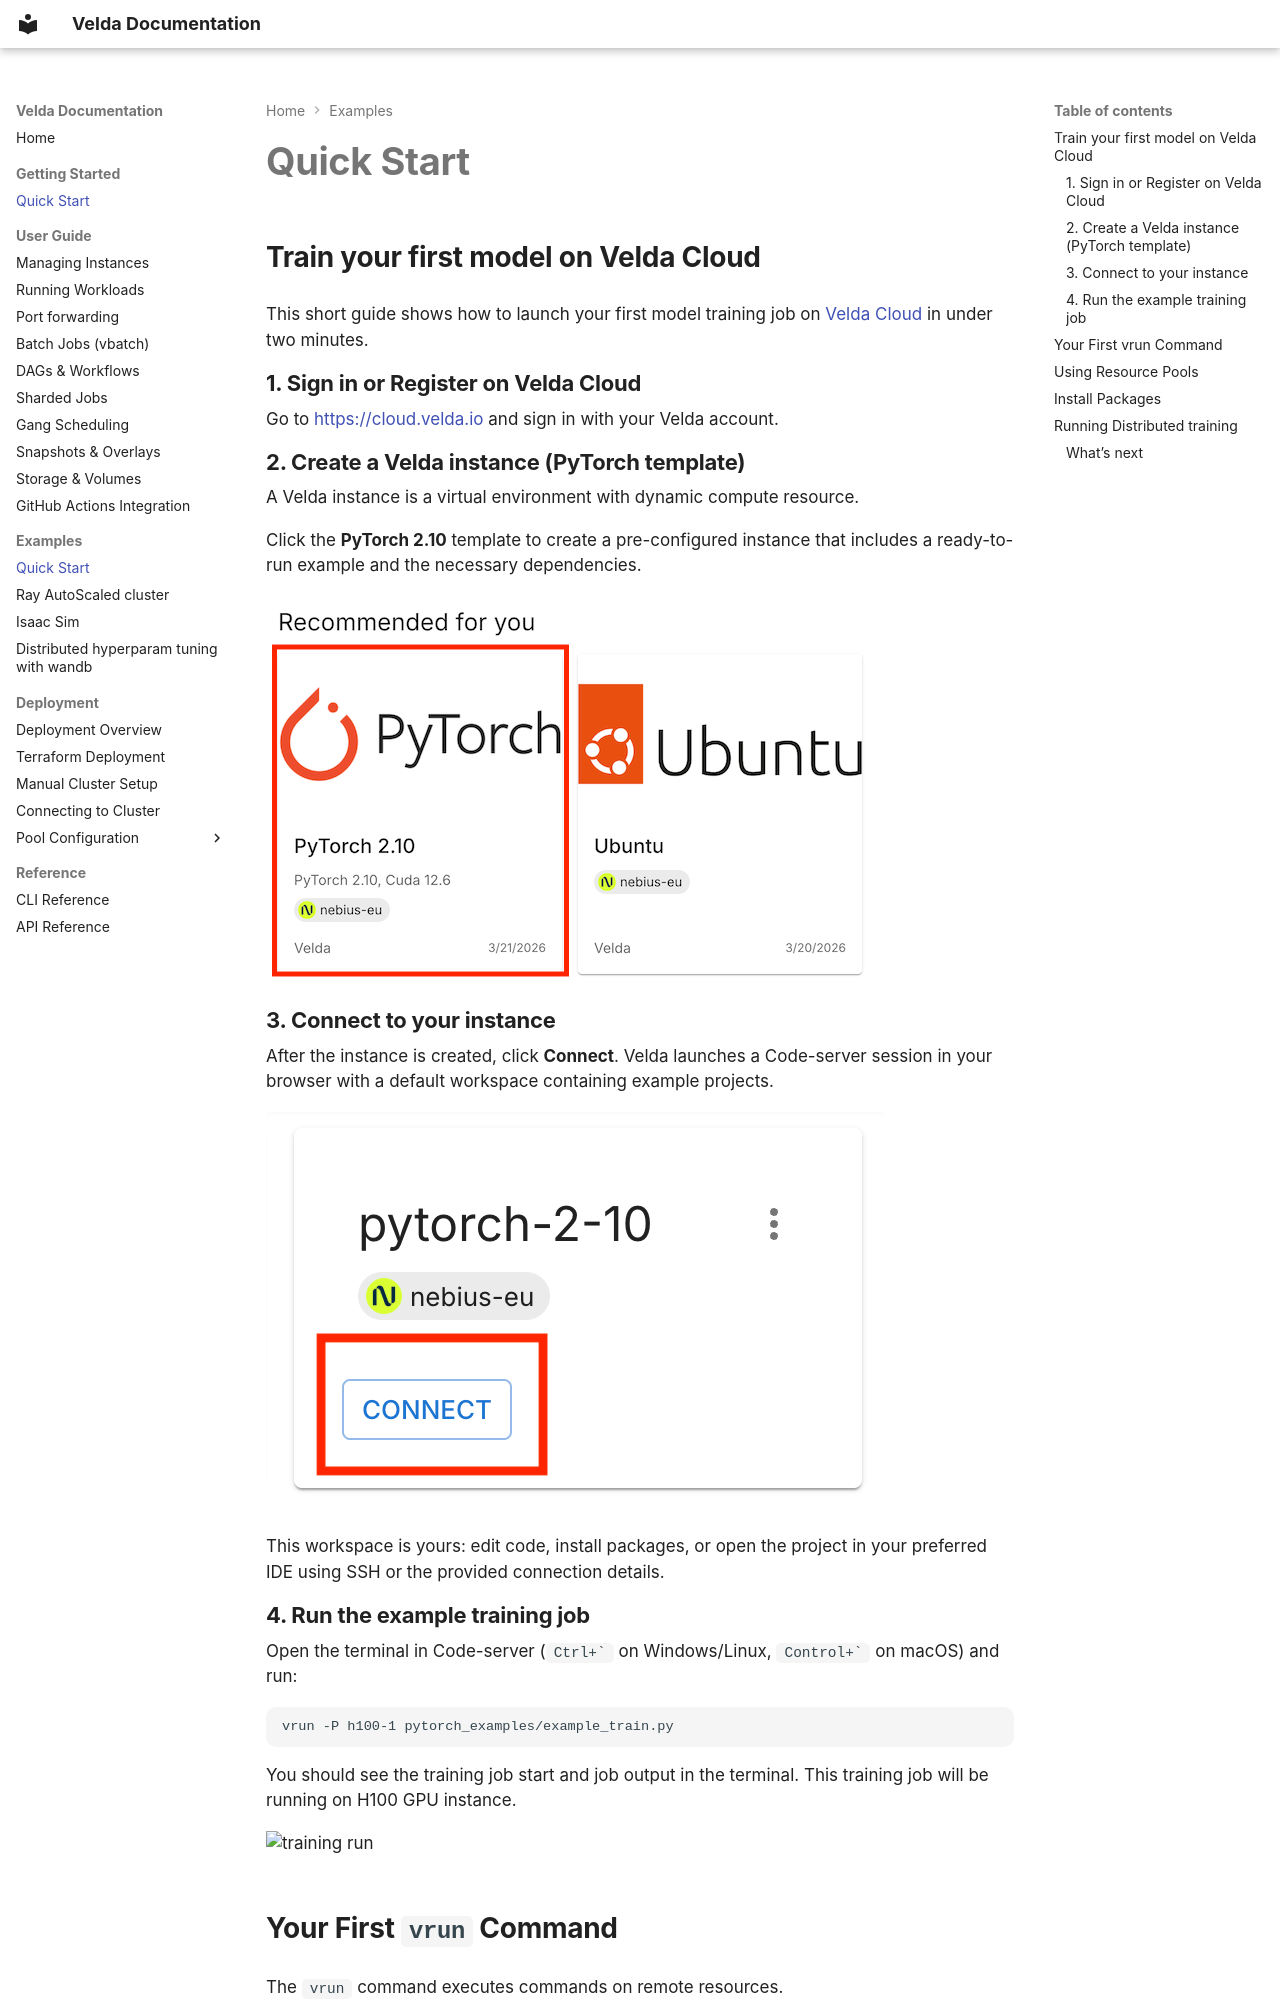

repository: velda-io/velda · page: examples/quick-start/index.html · generator: mkdocs

## Train your first model on Velda Cloud

This short guide shows how to launch your first model training job on [Velda Cloud](https://cloud.velda.io) in under two minutes.

### 1. Sign in or Register on Velda Cloud

Go to [https://cloud.velda.io](https://cloud.velda.io) and sign in with your Velda account.

### 2. Create a Velda instance (PyTorch template)

A Velda instance is a virtual environment with dynamic compute resource.

Click the **PyTorch 2.10** template to create a pre-configured instance that includes a ready-to-run example and the necessary dependencies.

![PyTorch template](../assets/pytorch.png)

### 3. Connect to your instance

After the instance is created, click **Connect**. Velda launches a Code-server session in your browser with a default workspace containing example projects.

![Connect to instance](../assets/connect.png)

This workspace is yours: edit code, install packages, or open the project in your preferred IDE using SSH or the provided connection details.

### 4. Run the example training job

Open the terminal in Code-server (`` Ctrl+` `` on Windows/Linux, `` Control+` `` on macOS) and run:

```bash
vrun -P h100-1 pytorch_examples/example_train.py
```

You should see the training job start and job output in the terminal. This training job will be running on H100 GPU instance.

![training run](../assets/h100-run.gif)


## Your First `vrun` Command

The `vrun` command executes commands on remote resources.

```bash
# This runs on a different machine as your shell.
vrun echo "Hello from Velda!"
```

Use `vbatch` to run the command in the background:
```bash
# Run in the background
JOB_ID=$(vbatch ./long-jobs.sh)
# View logs
velda tasks log ${JOB_ID}
```
